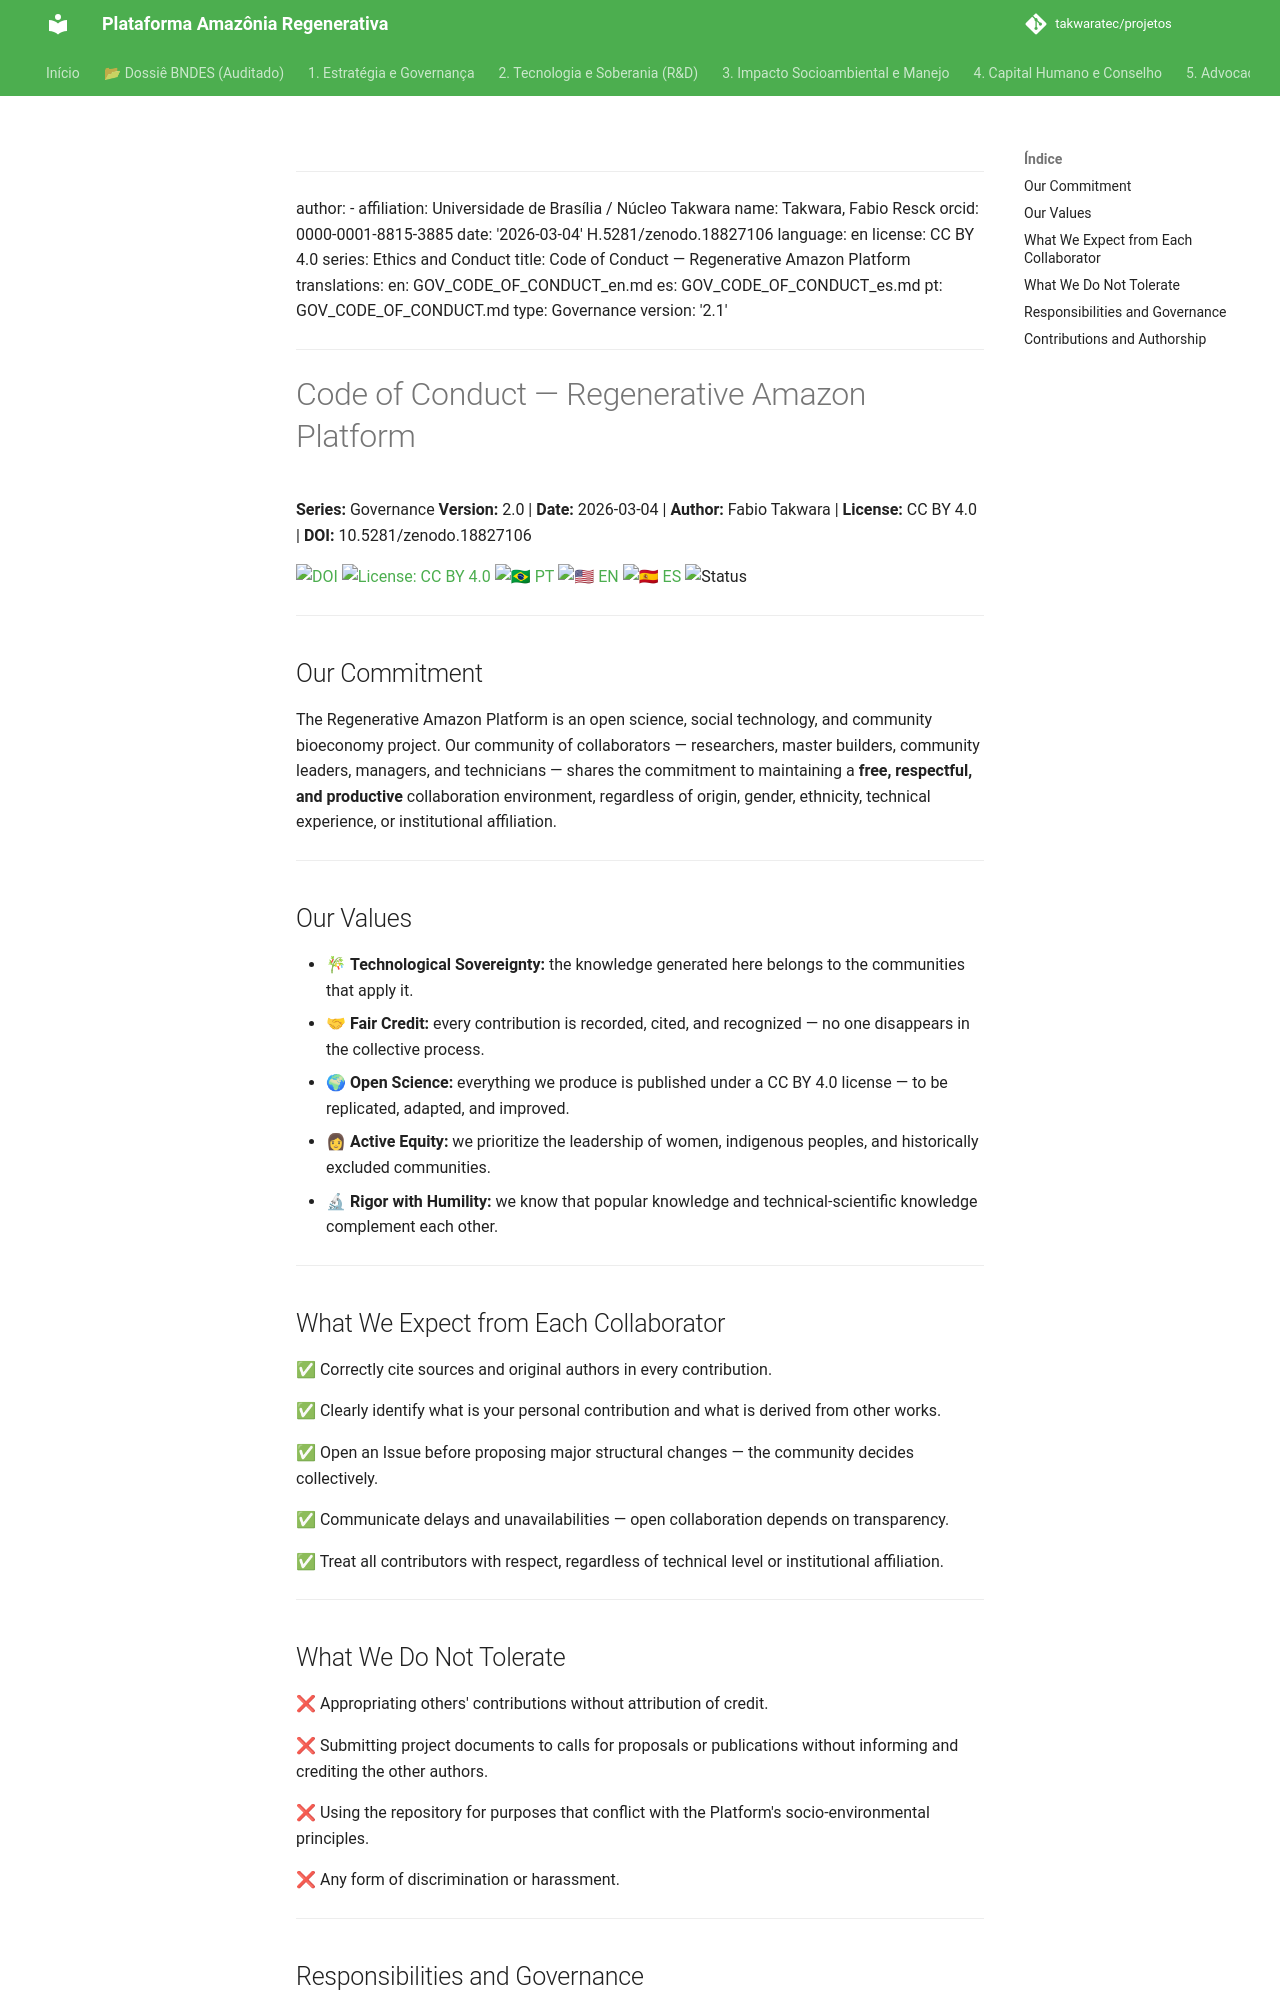

repository: takwaratec/projetos · page: 00_GOVERNANCA/GOV_CODE_OF_CONDUCT_en/index.html · generator: mkdocs

---
author:
- affiliation: Universidade de Brasília / Núcleo Takwara
  name: Takwara, Fabio Resck
  orcid: 0000-0001-8815-3885
date: '2026-03-04'
doi: 10.5281/zenodo.18827106
language: en
license: CC BY 4.0
series: Ethics and Conduct
title: Code of Conduct — Regenerative Amazon Platform
translations:
  en: GOV_CODE_OF_CONDUCT_en.md
  es: GOV_CODE_OF_CONDUCT_es.md
  pt: GOV_CODE_OF_CONDUCT.md
type: Governance
version: '2.2.2'
---

# Code of Conduct — Regenerative Amazon Platform

**Series:** Governance **Version:** 2.2.2 | **Date:** 2026-03-04 | **Author:** Fabio Takwara | **License:** CC BY 4.0 | **DOI:** 10.5281/zenodo.18827106

[![DOI](https://img.shields.io/badge/DOI-10.5281/zenodo.18827106-blue.svg)](https://doi.org/10.5281/zenodo.18827106)
[![License: CC BY 4.0](https://img.shields.io/badge/License-CC%20BY%204.0-lightgrey.svg)](https://creativecommons.org/licenses/by/4.0/)
[![🇧🇷 PT](https://img.shields.io/badge/🇧🇷-Portuguese-green)](./GOV_CODE_OF_CONDUCT.md) [![🇺🇸 EN](https://img.shields.io/badge/🇺🇸-English-blue)](./GOV_CODE_OF_CONDUCT_en.md) [![🇪🇸 ES](https://img.shields.io/badge/🇪🇸-Spanish-orange)](./GOV_CODE_OF_CONDUCT_es.md)
![Status](https://img.shields.io/badge/status-V2.2.2%20(Advocacy%205.1)-blue)

---

## Our Commitment

The Regenerative Amazon Platform is an open science, social technology, and community bioeconomy project. Our community of collaborators — researchers, master builders, community leaders, managers, and technicians — shares the commitment to maintaining a **free, respectful, and productive** collaboration environment, regardless of origin, gender, ethnicity, technical experience, or institutional affiliation.

---

## Our Values

- 🎋 **Technological Sovereignty:** the knowledge generated here belongs to the communities that apply it.
- 🤝 **Fair Credit:** every contribution is recorded, cited, and recognized — no one disappears in the collective process.
- 🌍 **Open Science:** everything we produce is published under a CC BY 4.0 license — to be replicated, adapted, and improved.
- 👩 **Active Equity:** we prioritize the leadership of women, indigenous peoples, and historically excluded communities.
- 🔬 **Rigor with Humility:** we know that popular knowledge and technical-scientific knowledge complement each other.

---

## What We Expect from Each Collaborator

✅ Correctly cite sources and original authors in every contribution.

✅ Clearly identify what is your personal contribution and what is derived from other works.

✅ Open an Issue before proposing major structural changes — the community decides collectively.

✅ Communicate delays and unavailabilities — open collaboration depends on transparency.

✅ Treat all contributors with respect, regardless of technical level or institutional affiliation.

---
